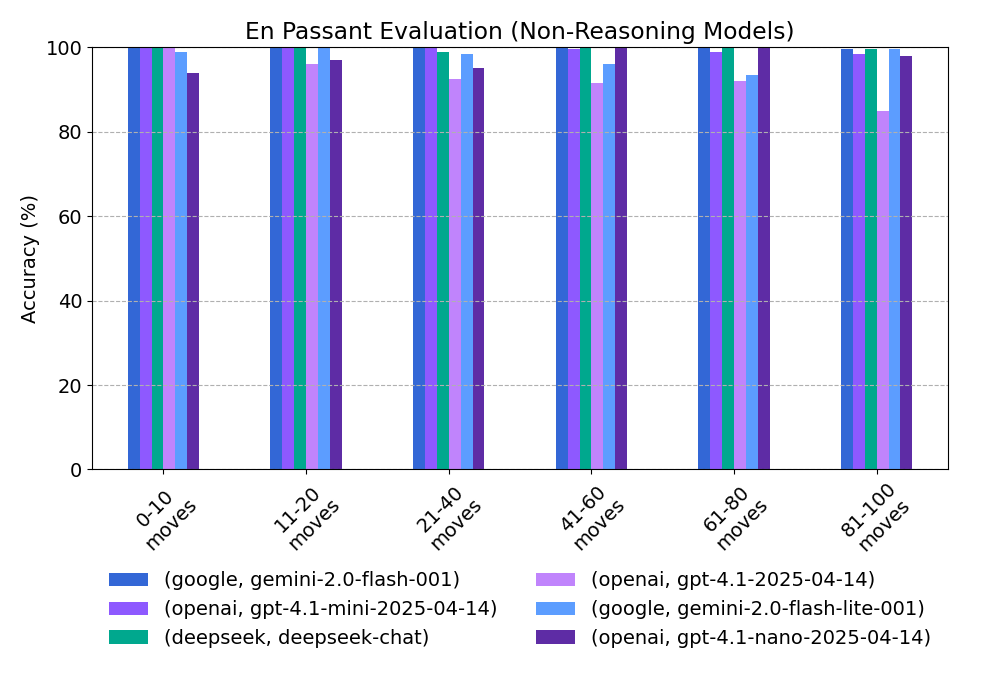

The table this chart was drawn from, first rows:
provider, model, 0-10 moves, 11-20 moves, 21-40 moves, 41-60 moves, 61-80 moves, 81-100 moves
google, gemini-2.0-flash-001, 100.0, 100.0, 100.0, 100.0, 100.0, 99.5
openai, gpt-4.1-mini-2025-04-14, 100.0, 100.0, 100.0, 99.5, 99.0, 98.5
deepseek, deepseek-chat, 100.0, 100.0, 99.0, 100.0, 100.0, 99.5
openai, gpt-4.1-2025-04-14, 100.0, 96.0, 92.5, 91.5, 92.0, 85.0
google, gemini-2.0-flash-lite-001, 99.0, 100.0, 98.5, 96.0, 93.5, 99.5
openai, gpt-4.1-nano-2025-04-14, 94.0, 97.0, 95.0, 100.0, 100.0, 98.0
